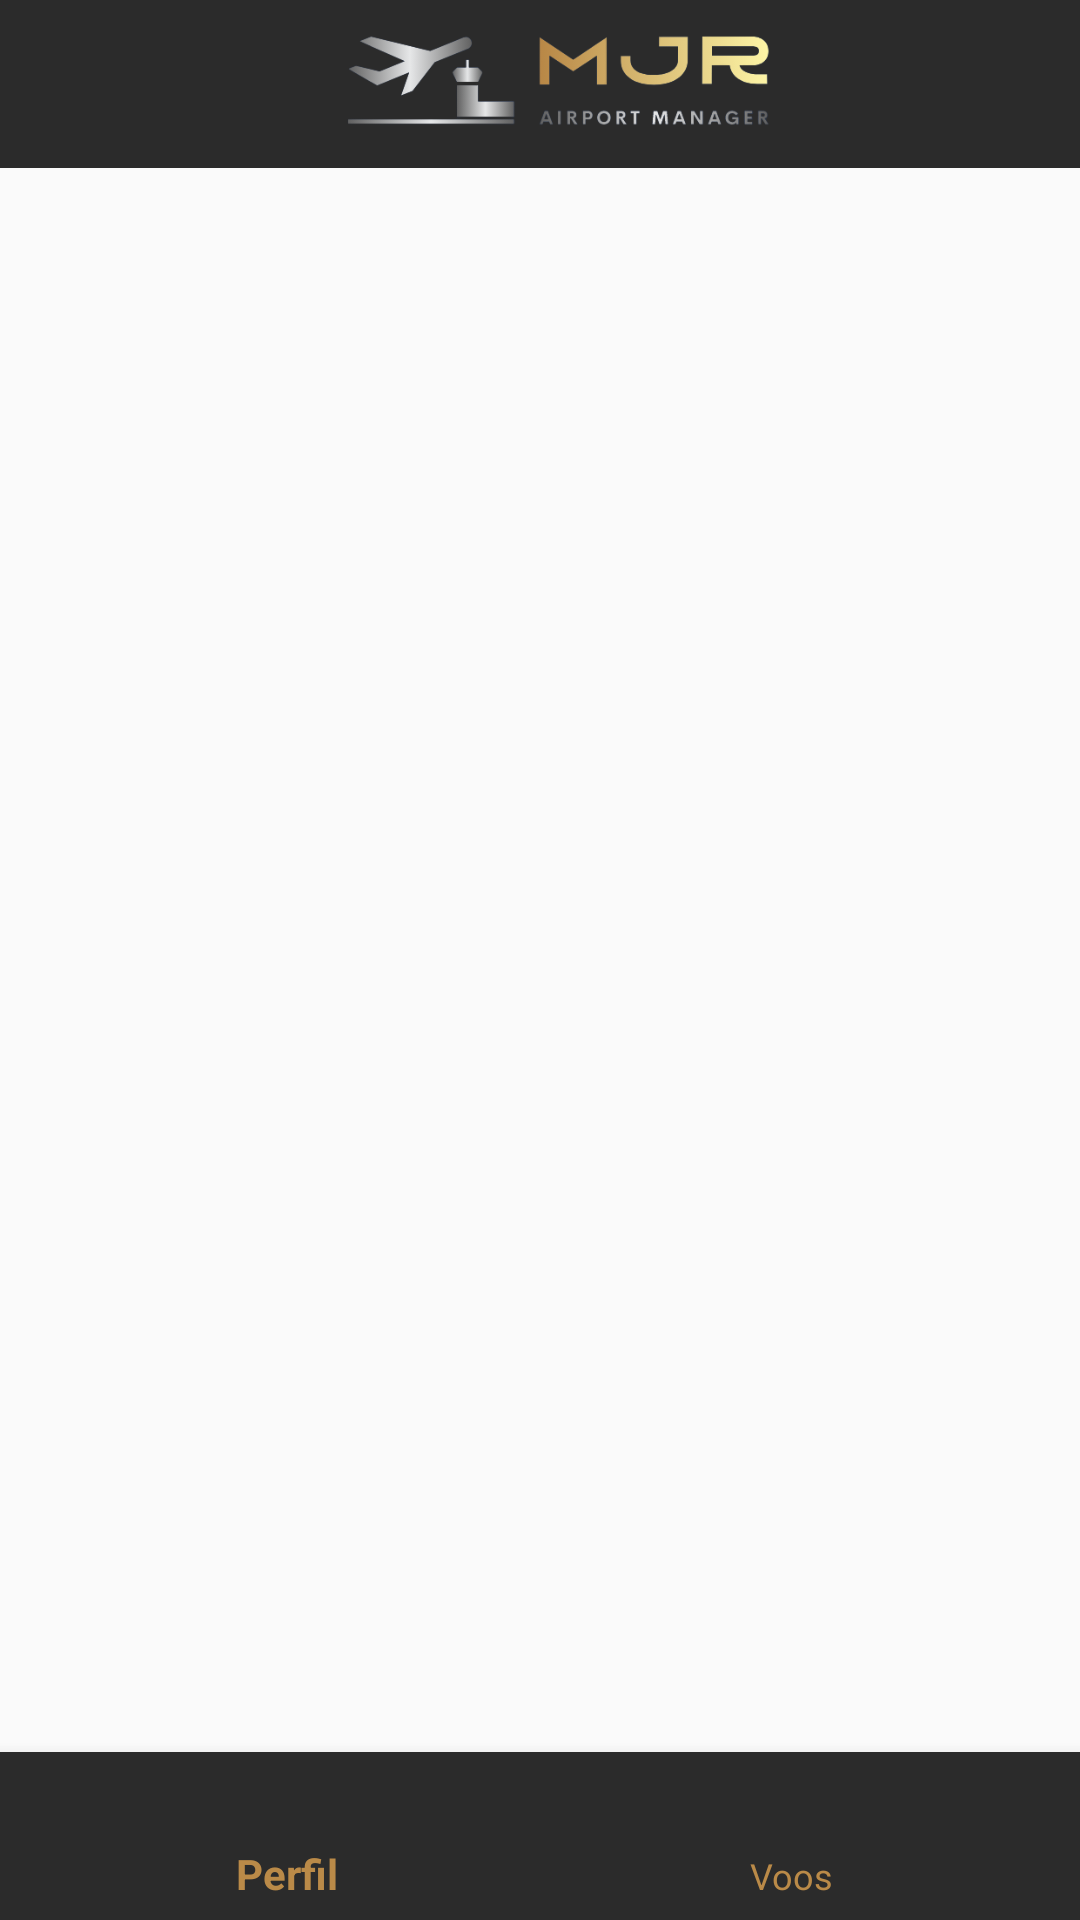

Here is an Android app screen rendered from its layout file. Give the layout XML and the strings, colors and styles it references.
<!-- AndroidManifest.xml: application theme Theme.MjramMobile -->
<!-- res/layout/activity_main.xml -->
<?xml version="1.0" encoding="utf-8"?>
<LinearLayout xmlns:android="http://schemas.android.com/apk/res/android"
    xmlns:app="http://schemas.android.com/apk/res-auto"
    xmlns:tools="http://schemas.android.com/tools"
    android:layout_width="match_parent"
    android:layout_height="match_parent"
    android:orientation="vertical"
    tools:context=".MainActivity">

    <RelativeLayout
        android:layout_width="match_parent"
        android:layout_height="wrap_content">
        <com.google.android.material.appbar.AppBarLayout
            android:id="@+id/appbar"
            android:layout_width="match_parent"
            android:layout_height="wrap_content"
            android:theme="@style/ThemeOverlay.AppCompat.Dark.ActionBar"
            android:visibility="visible">

        </com.google.android.material.appbar.AppBarLayout>

        <androidx.appcompat.widget.Toolbar
            android:id="@+id/toolbar"
            android:layout_width="match_parent"
            android:layout_height="?attr/actionBarSize"
            android:background="@color/preto_bar"
            app:logo="@drawable/logo"
            app:popupTheme="@style/ThemeOverlay.AppCompat.Light" />
    </RelativeLayout>

    <FrameLayout
        android:id="@+id/Fl_menu"
        android:layout_width="match_parent"
        android:layout_height="wrap_content"
        android:layout_above="@+id/bnv_menu"
        android:layout_margin="2dp"/>

    <RelativeLayout
        android:layout_width="match_parent"
        android:layout_height="wrap_content">

        <com.google.android.material.bottomnavigation.BottomNavigationView
            android:id="@+id/bnv_menu"
            android:layout_width="match_parent"
            android:layout_height="wrap_content"
            android:layout_alignParentBottom="true"
            android:background="@color/preto_bar"
            app:itemIconSize="30dp"
            app:itemIconTint="@color/dourado_icon"
            app:itemTextColor="@color/dourado_icon"
            app:menu="@menu/bottom_menu" />
    </RelativeLayout>

</LinearLayout>
<!-- resources referenced by this layout -->
<resources>
  <color name="dourado_icon">#ba8a48</color>
  <color name="preto_bar">#2B2B2B</color>
  <!-- drawable logo: png bitmap (drawable, 35574 bytes) -->
  <style name="Theme.MjramMobile" parent="Theme.AppCompat.DayNight.NoActionBar">
          
          <item name="colorPrimary">@color/purple_500</item>
          <item name="colorPrimaryVariant">@color/purple_700</item>
          <item name="colorOnPrimary">@color/white</item>
          
          <item name="colorSecondary">@color/teal_200</item>
          <item name="colorSecondaryVariant">@color/teal_700</item>
          <item name="colorOnSecondary">@color/black</item>
          
          <item name="android:statusBarColor">?attr/colorPrimaryVariant</item>
          
      </style>
  <color name="purple_500">#FF6200EE</color>
  <color name="purple_700">#FF3700B3</color>
  <color name="white">#FFFFFFFF</color>
  <color name="teal_200">#FF03DAC5</color>
  <color name="teal_700">#FF018786</color>
  <color name="black">#FF000000</color>
</resources>
